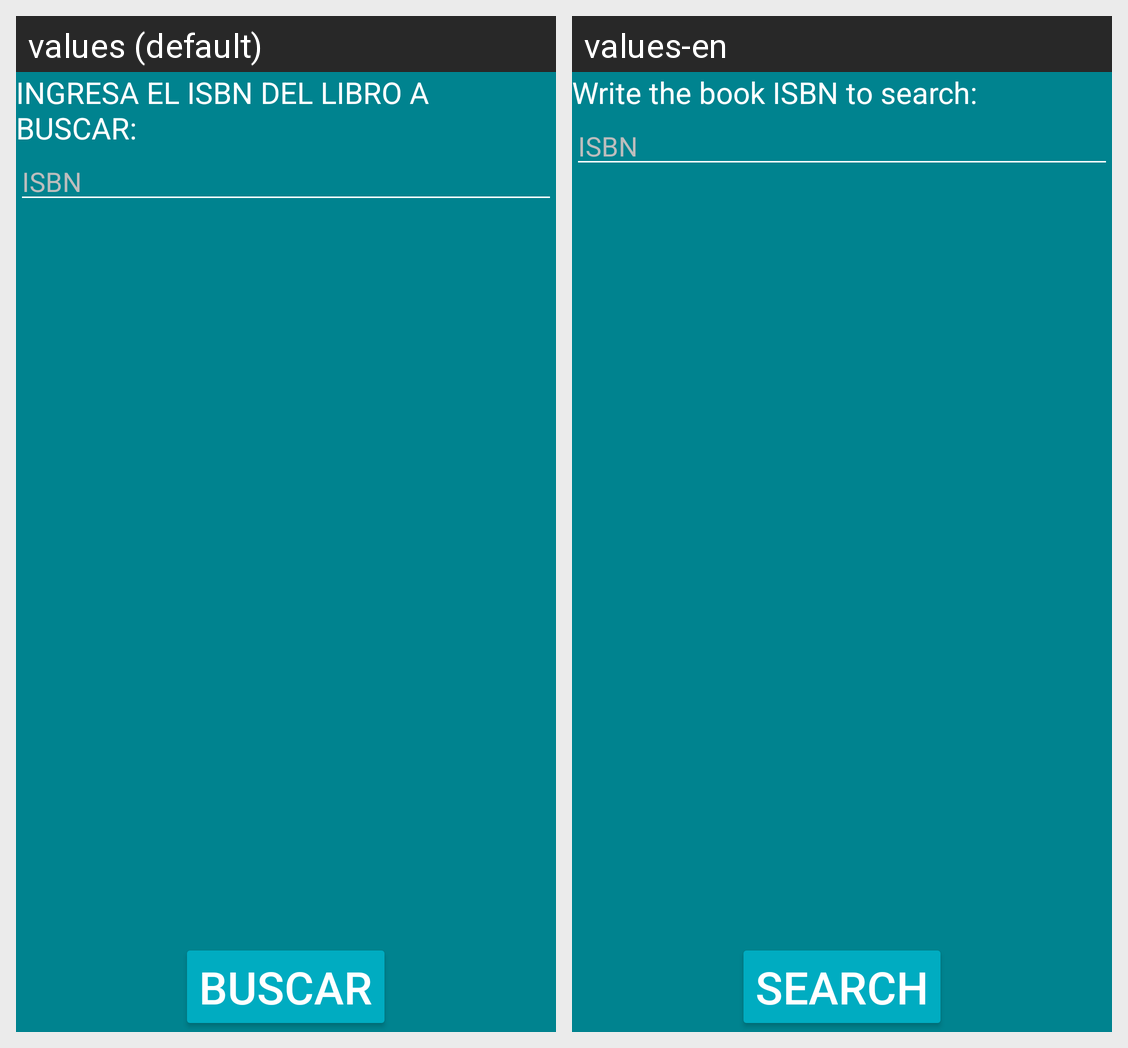

The same Android screen rendered under two of its app's locales, left to right. List the strings drawn on it with the default value and each locale's translation.
Android screen res/layout/fragment_busca_libro.xml rendered under 2 locales, left to right: values (default), values-en. Device: Nexus 5 (rendered at 1080×1920; each locale shown at half size, 540×960, under a caption strip naming it); theme AppTheme.
Strings drawn on this screen, with the default value and each locale's value (text and hints the layout hard-codes, and strings that could not be matched under every locale, appear in the picture but are not listed):

text_titulo_busca_isbn
  values: INGRESA EL ISBN DEL LIBRO A BUSCAR:
  values-en: Write the book ISBN to search:

text_isbn
  values: ISBN
  values-en: ISBN

text_buscar
  values: BUSCAR
  values-en: SEARCH
